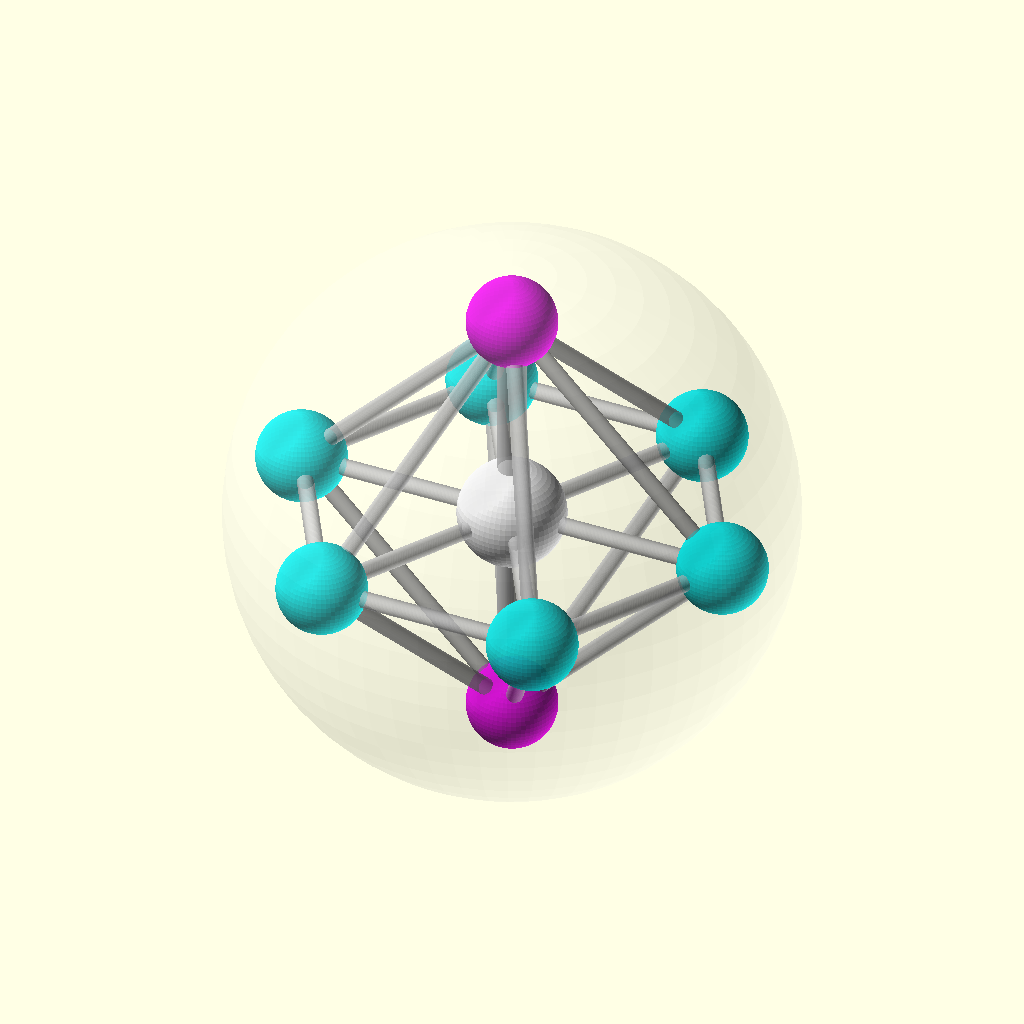
Cell 1: the model at its default parameters.
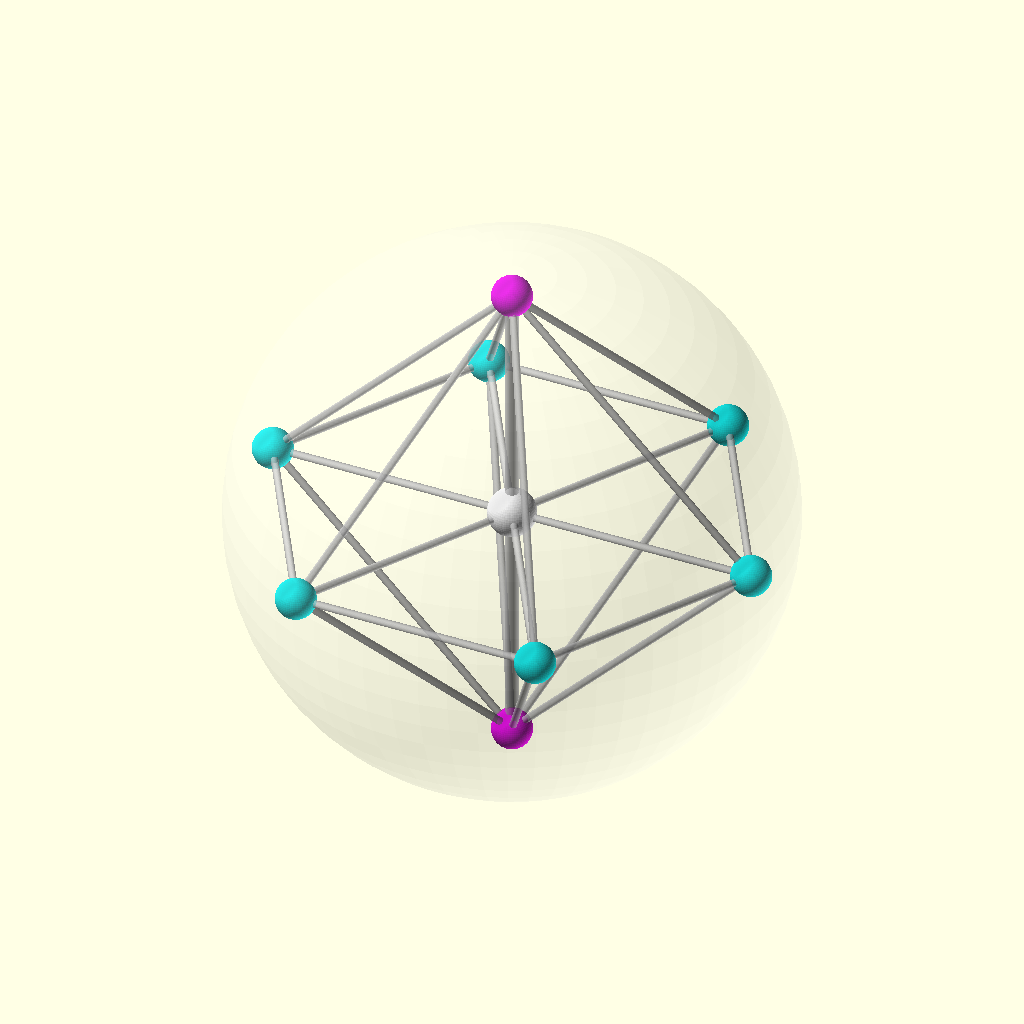
Cell 2: the same model with orb_radius = 100.
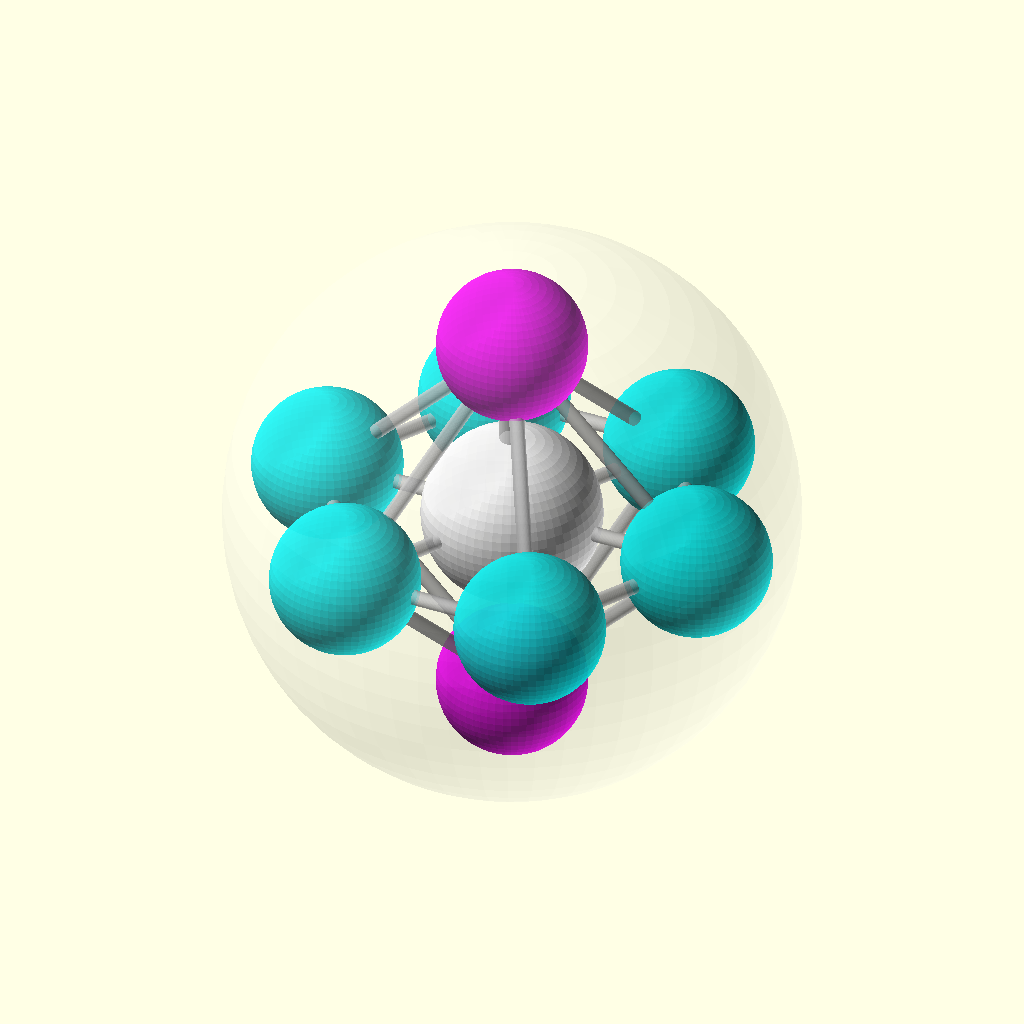
Cell 3 — core_radius set to 15, the other parameters unchanged.
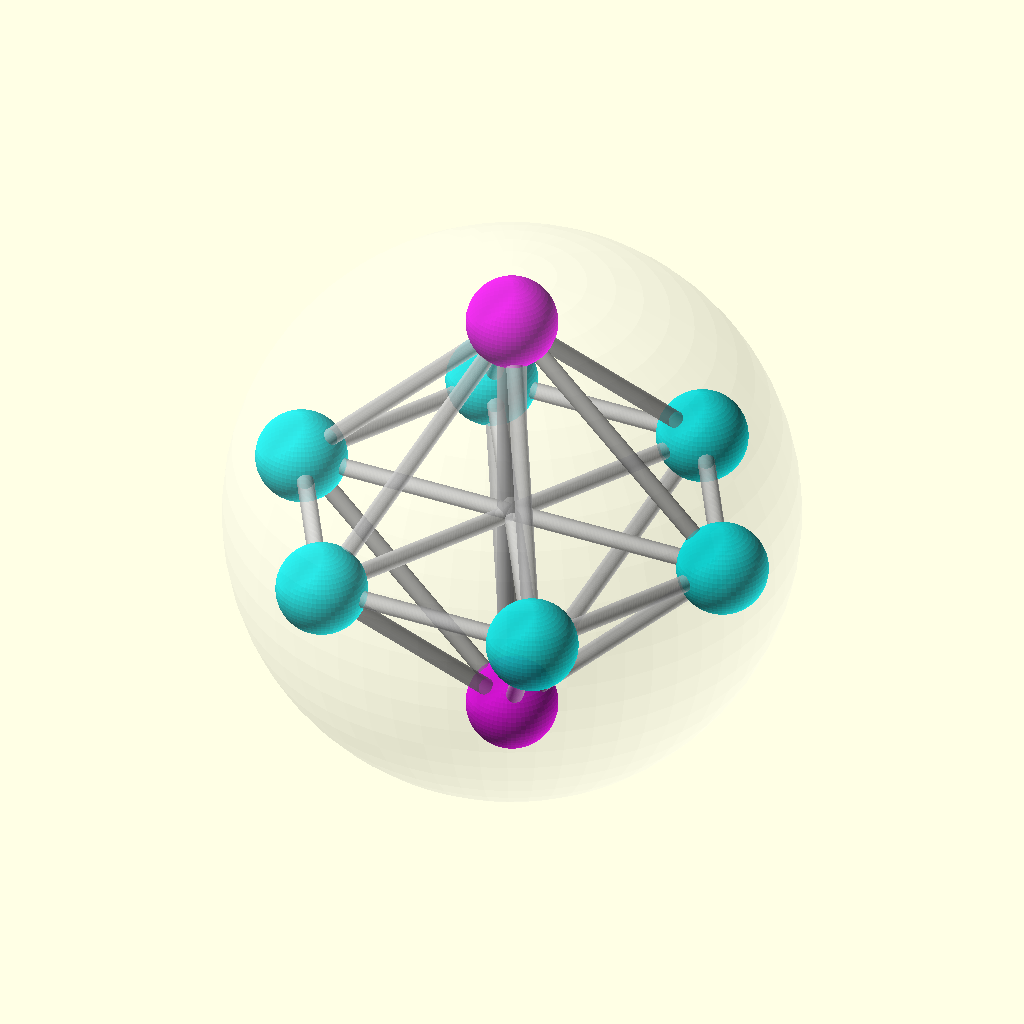
Cell 4: show_bliss_core = 0 (everything else at default).
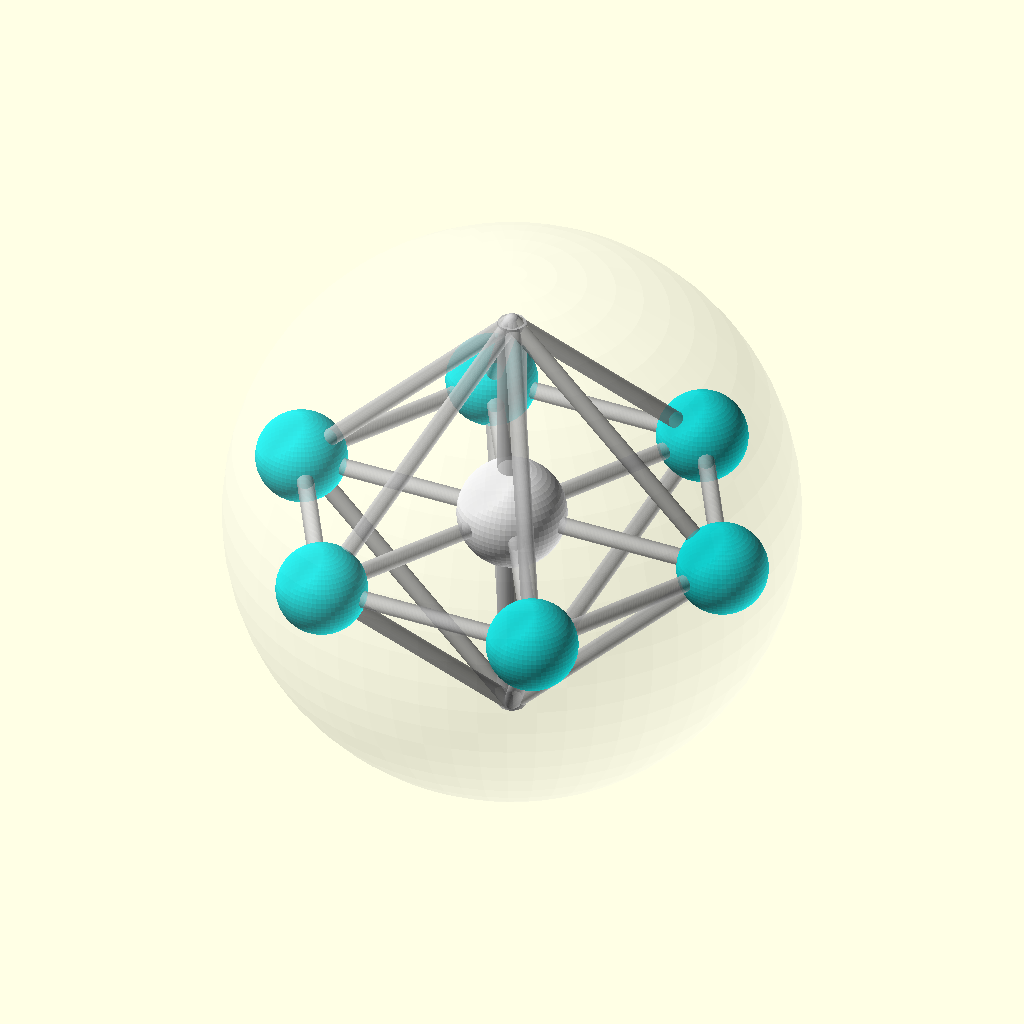
Cell 5: the same model with show_polar_cores = 0.
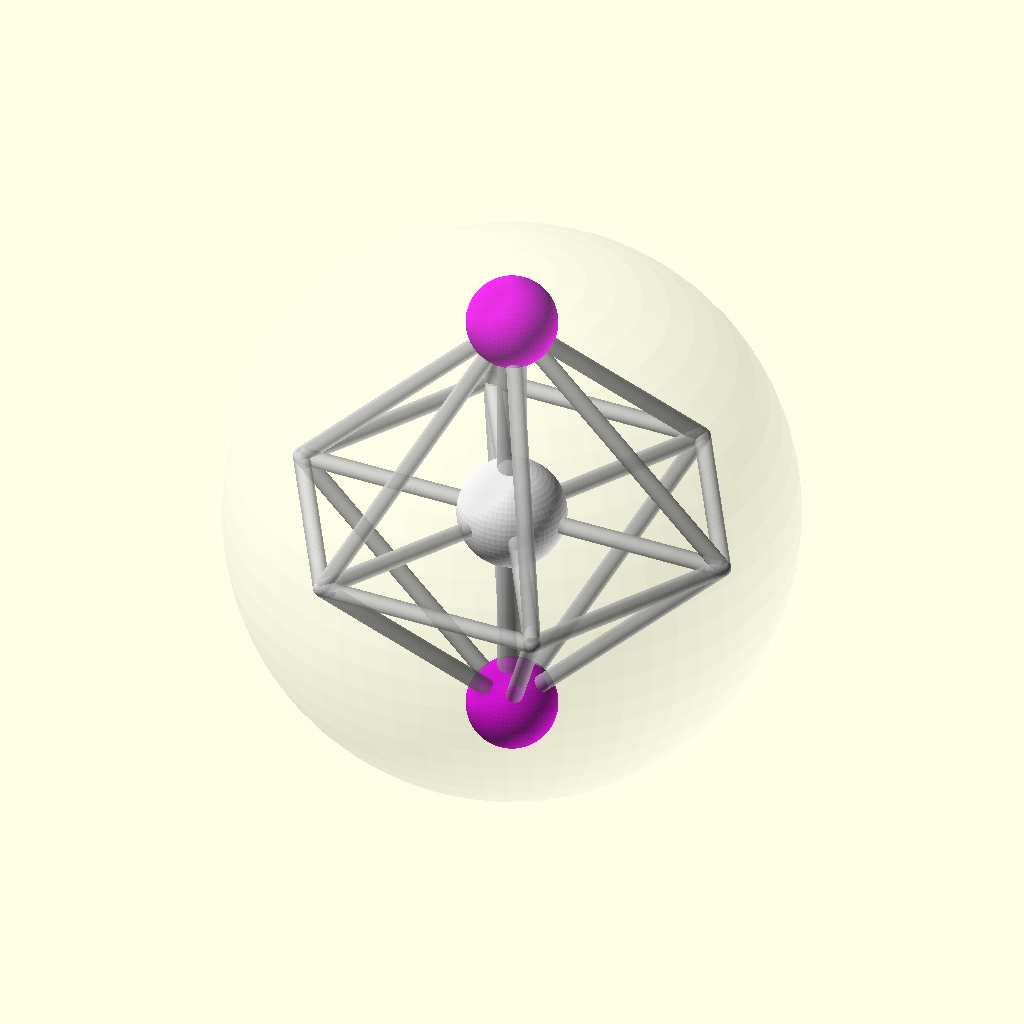
Cell 6: show_equatorial_cores = 0 (everything else at default).
The same orthographic view direction (rotation 55°, 0°, 25°; colour scheme Cornfield) for every cell, with the view re-fitted per cell, so scale and position can differ between cells.
The OpenSCAD source (chakra_core_system/dataorb.scad):
// =====================================================================
// AURAFS DATACORE ORB: 9-NODE FLOWER OF LIFE LATTICE
// Ref: TVFD Chapter 9 & AuraFS Architecture
// Geometry: 9-Node Spherical Lattice (ChaosCore to CrownCore)
// =====================================================================

/* [Orb Parameters] */
// Overall radius of the DataCore Orb
orb_radius = 40; // [20:5:100]
// Radius of the individual DataCores
core_radius = 8; // [2:1:15]

/* [Subsystem Toggles] */
show_bliss_core = 1; // [0: Hidden, 1: Visible]
show_polar_cores = 1; // [0: Hidden, 1: Visible]
show_equatorial_cores = 1; // [0: Hidden, 1: Visible]
show_lattice_links = 1; // [0: Hidden, 1: Visible]
show_outer_orb = 1; // [0: Hidden, 1: Visible]

/* [Rendering] */
$fn = 60;

// =====================================================================
// GEOMETRY MODULES
// =====================================================================

module datacore_nodes() {
    // Core 5: BlissCore (Center, Resonance Anchor)
    if (show_bliss_core > 0) {
        color("White", 0.9)
        sphere(r=core_radius * 1.2);
    }

    // Core 1 & 9: ChaosCore (South) and CrownCore (North)
    if (show_polar_cores > 0) {
        color("Magenta", 0.8) {
            translate([0, 0, -orb_radius]) sphere(r=core_radius); // ChaosCore
            translate([0, 0, orb_radius]) sphere(r=core_radius);  // CrownCore
        }
    }

    // Cores 2,3,4,6,7,8: The H6 Equatorial Ring (Meshwerk)
    if (show_equatorial_cores > 0) {
        color("Cyan", 0.8) {
            for (i = [0 : 60 : 359]) {
                rotate([0, 0, i])
                translate([orb_radius, 0, 0])
                sphere(r=core_radius);
            }
        }
    }
}

module lattice_links() {
    if (show_lattice_links > 0) {
        color("Silver", 0.6) {
            // Link Equator to Center
            for (i = [0 : 60 : 359]) {
                rotate([0, 0, i])
                rotate([0, 90, 0])
                cylinder(r=1.5, h=orb_radius, center=false);
            }
            // Link Equator to Poles
            for (i = [0 : 60 : 359]) {
                rotate([0, 0, i]) {
                    hull() {
                        translate([orb_radius, 0, 0]) sphere(r=1.5);
                        translate([0, 0, orb_radius]) sphere(r=1.5);
                    }
                    hull() {
                        translate([orb_radius, 0, 0]) sphere(r=1.5);
                        translate([0, 0, -orb_radius]) sphere(r=1.5);
                    }
                }
            }
            // Link Equator Ring
            for (i = [0 : 60 : 359]) {
                hull() {
                    rotate([0, 0, i]) translate([orb_radius, 0, 0]) sphere(r=1.5);
                    rotate([0, 0, i+60]) translate([orb_radius, 0, 0]) sphere(r=1.5);
                }
            }
            // Link Poles to Center (The Central Axis)
            cylinder(r=2.5, h=orb_radius*2, center=true);
        }
    }
}

module outer_containment() {
    if (show_outer_orb > 0) {
        // In local OpenSCAD, alpha transparency requires hitting F12 (Render) or enabling it in settings
        color("White", 0.15)
        difference() {
            sphere(r=orb_radius + core_radius + 2);
            sphere(r=orb_radius + core_radius + 1);
        }
    }
}

// =====================================================================
// FULL ASSEMBLY
// =====================================================================
module aurafs_datacore_orb() {
    datacore_nodes();
    lattice_links();
    outer_containment();
}

aurafs_datacore_orb();
Customizer parameters (derived from the source; name, type, default, range or options):
orb_radius: number, default 40, range 20 to 100, step 5
core_radius: number, default 8, range 2 to 15, step 1
show_bliss_core: number, default 1, options 0, 1
show_polar_cores: number, default 1, options 0, 1
show_equatorial_cores: number, default 1, options 0, 1
show_lattice_links: number, default 1, options 0, 1
show_outer_orb: number, default 1, options 0, 1
